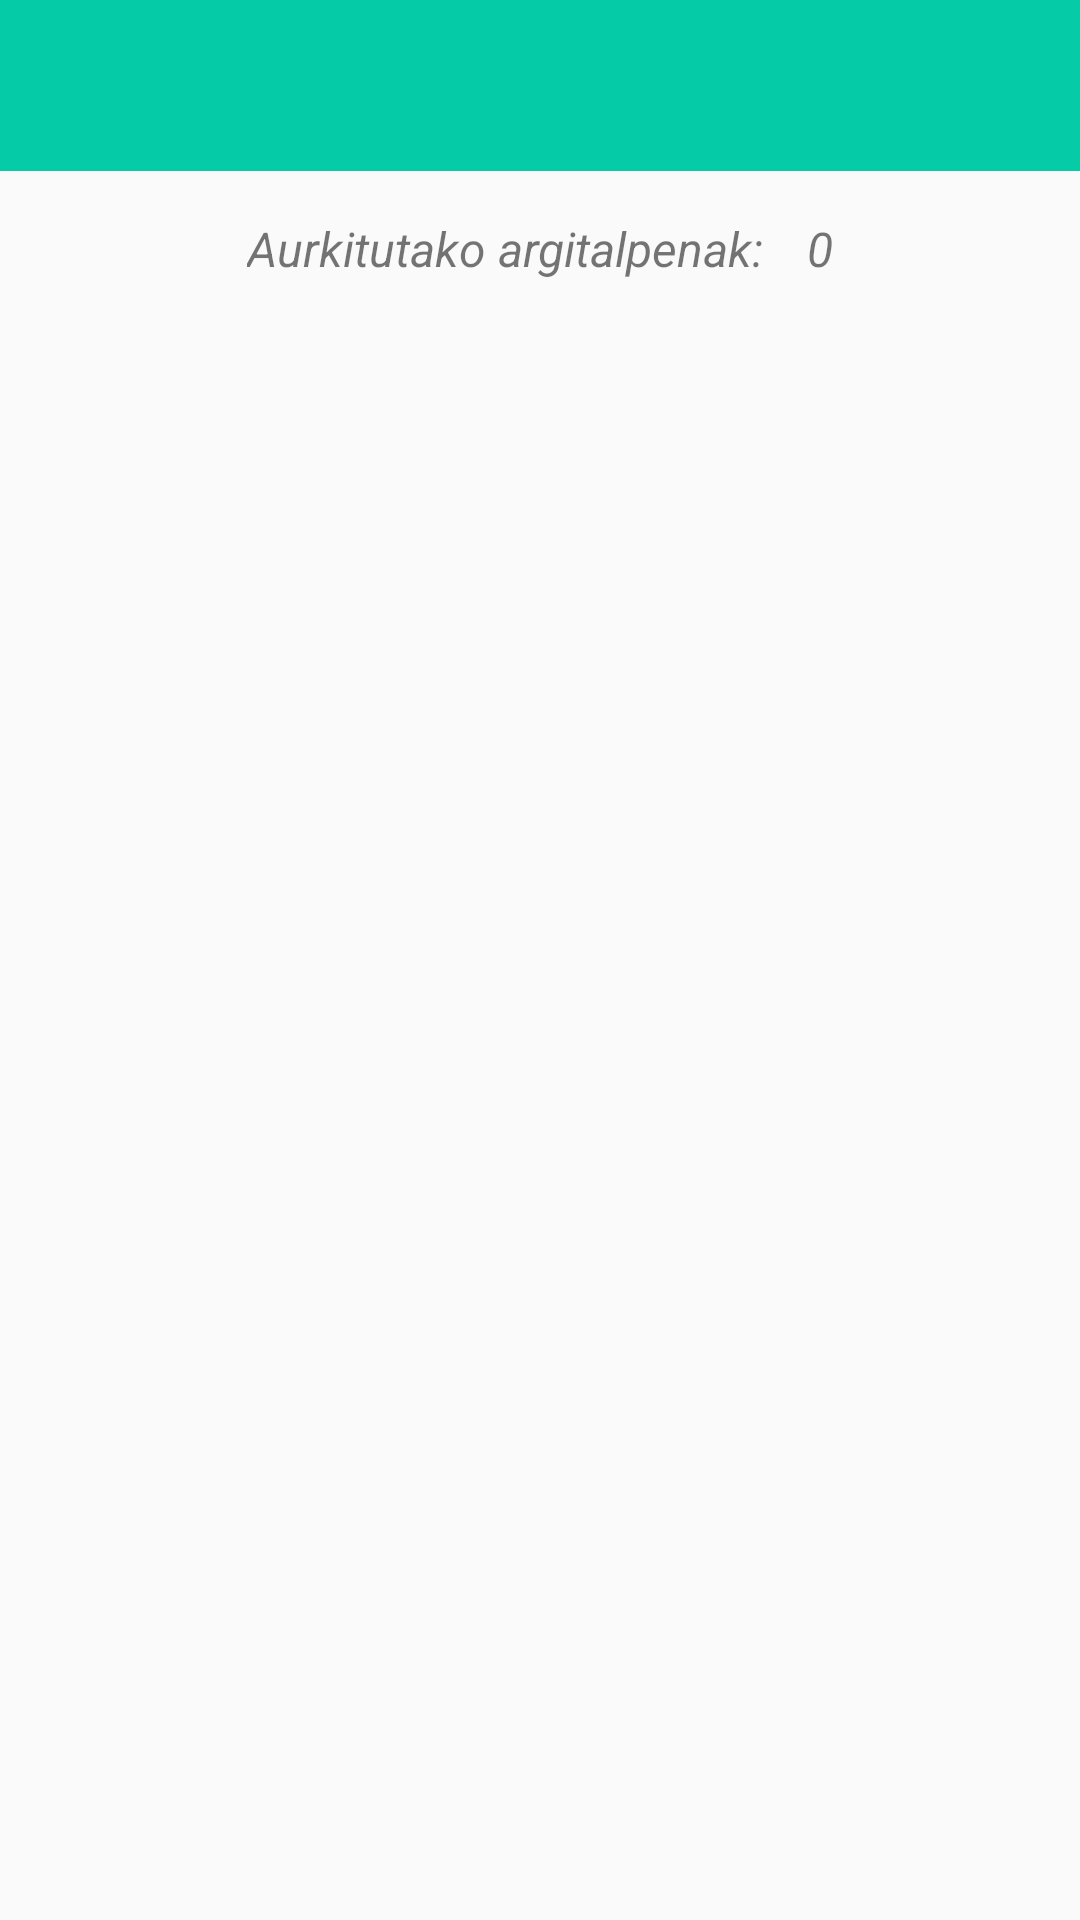

Android layout source for this screen:
<!-- AndroidManifest.xml: application theme Theme.ShareArt -->
<!-- res/layout/activity_filtratutakoa.xml -->
<?xml version="1.0" encoding="utf-8"?>
<androidx.coordinatorlayout.widget.CoordinatorLayout xmlns:android="http://schemas.android.com/apk/res/android"
    xmlns:app="http://schemas.android.com/apk/res-auto"
    xmlns:tools="http://schemas.android.com/tools"
    android:layout_width="match_parent"
    android:layout_height="match_parent"
    tools:context=".activities.FiltratutakoaActivity">

    <LinearLayout
        android:layout_width="match_parent"
        android:layout_height="match_parent"
        android:orientation="vertical">

        <include layout="@layout/toolbar" />

        <LinearLayout
            android:layout_width="match_parent"
            android:layout_height="wrap_content"
            android:layout_marginTop="15dp"
            android:gravity="center"
            android:orientation="horizontal">

            <TextView
                android:layout_width="wrap_content"
                android:layout_height="wrap_content"
                android:text="Aurkitutako argitalpenak: "
                android:textStyle="italic"
                android:textSize="16sp" />

            <TextView
                android:id="@+id/textViewArgitalpenKopuruaKategoria"
                android:layout_width="wrap_content"
                android:layout_height="wrap_content"
                android:layout_marginStart="10dp"
                android:textStyle="italic"
                android:text="0"
                android:textSize="16sp" />
        </LinearLayout>

        <androidx.recyclerview.widget.RecyclerView
            android:id="@+id/recyclerViewArgitarapenakKategoria"
            android:layout_width="match_parent"
            android:layout_height="match_parent"
            android:layout_marginTop="10dp"/>

    </LinearLayout>


</androidx.coordinatorlayout.widget.CoordinatorLayout>
<!-- res/layout/toolbar.xml (included above) -->
<?xml version="1.0" encoding="utf-8"?>
<com.google.android.material.appbar.AppBarLayout
    xmlns:android="http://schemas.android.com/apk/res/android"
    xmlns:app="http://schemas.android.com/apk/res-auto"
    android:layout_width="match_parent"
    android:layout_height="wrap_content">

    <androidx.appcompat.widget.Toolbar
        android:id="@+id/ToolBar"
        android:layout_width="match_parent"
        android:layout_height="wrap_content"
        android:background="@drawable/toolbar_home"
        app:theme="@style/ToolbarName">

    </androidx.appcompat.widget.Toolbar>

</com.google.android.material.appbar.AppBarLayout>
<!-- resources referenced by this layout -->
<resources>
  <!-- drawable toolbar_home: png bitmap (drawable, 330 bytes) -->
  <style name="ToolbarName" parent="ThemeOverlay.AppCompat.ActionBar">
          <item name="colorControlNormal">@color/white</item>
          <item name="titleTextColor">@color/white</item>
      </style>
  <style name="Theme.ShareArt" parent="Theme.AppCompat.Light.NoActionBar">
          
          <item name="colorPrimary">@color/purple_500</item>
          <item name="colorPrimaryVariant">@color/purple_700</item>
          <item name="colorOnPrimary">@color/white</item>
          
          <item name="colorSecondary">@color/teal_200</item>
          <item name="colorSecondaryVariant">@color/teal_700</item>
          <item name="colorOnSecondary">@color/black</item>
          
          <item name="android:statusBarColor" tools:targetApi="l">@color/black</item>
          
      </style>
  <color name="white">#FFFFFFFF</color>
  <color name="purple_500">#FF6200EE</color>
  <color name="purple_700">#FF3700B3</color>
  <color name="teal_200">#FF03DAC5</color>
  <color name="teal_700">#FF018786</color>
  <color name="black">#FF000000</color>
</resources>
